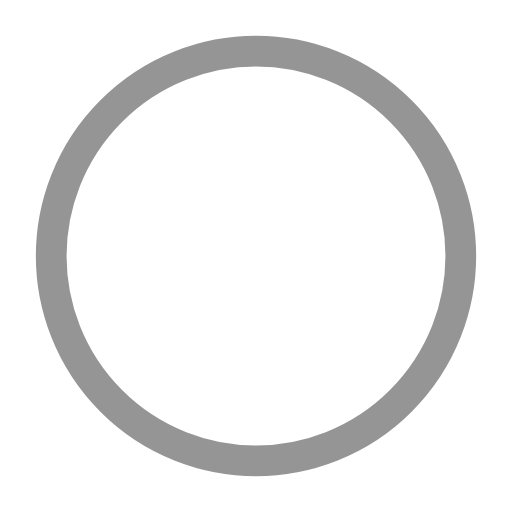
t = 0.00 s
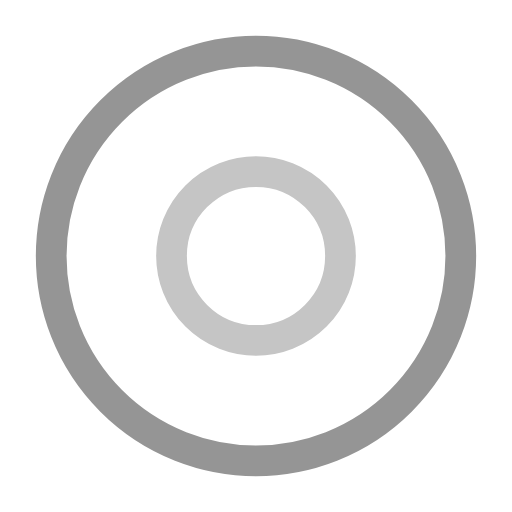
t = 0.50 s
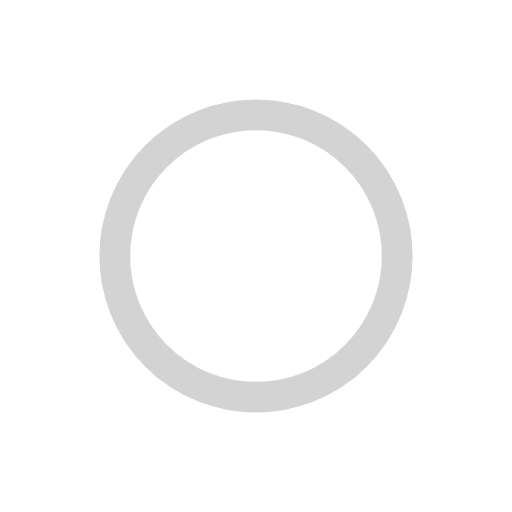
t = 1.00 s
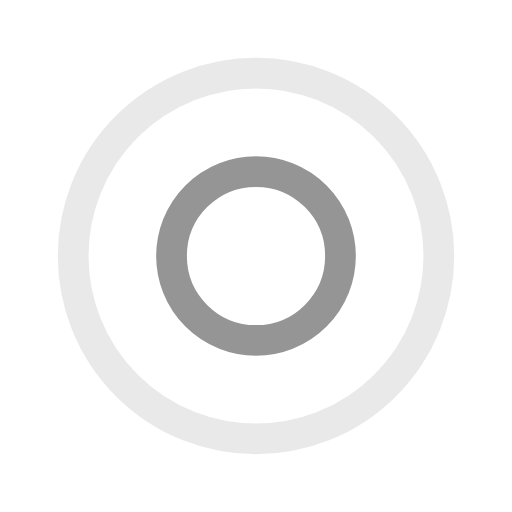
t = 1.50 s
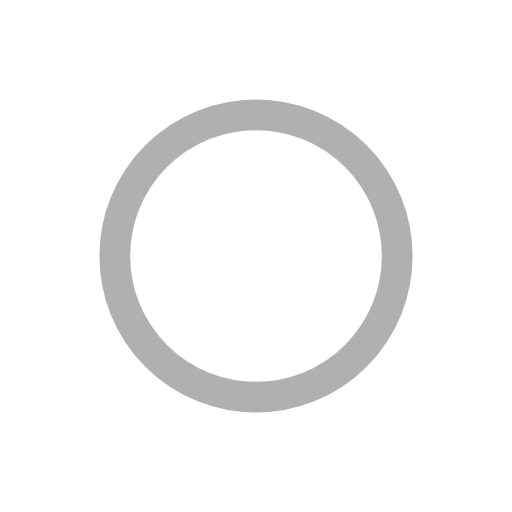
t = 2.00 s
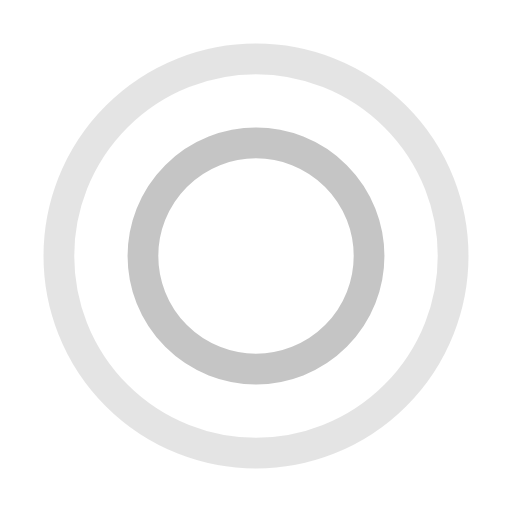
t = 2.67 s

The animated SVG that drew these frames (rendered in a browser with its animation timeline set to each time). Animation: 4 SMIL elements (animate=4); one cycle of 3.00 s, repeats indefinitely.

<?xml version="1.0" encoding="utf-8"?><svg width='54px' height='54px' xmlns="http://www.w3.org/2000/svg" viewBox="0 0 100 100" preserveAspectRatio="xMidYMid" class="uil-ripple"><rect x="0" y="0" width="100" height="100" fill="none" class="bk"></rect><g> <animate attributeName="opacity" dur="2s" repeatCount="indefinite" begin="0s" keyTimes="0;0.33;1" values="1;1;0"></animate><circle cx="50" cy="50" r="40" stroke="#c5c5c5" fill="none" stroke-width="6" stroke-linecap="round"><animate attributeName="r" dur="2s" repeatCount="indefinite" begin="0s" keyTimes="0;0.33;1" values="0;22;44"></animate></circle></g><g><animate attributeName="opacity" dur="2s" repeatCount="indefinite" begin="1s" keyTimes="0;0.33;1" values="1;1;0"></animate><circle cx="50" cy="50" r="40" stroke="#959595" fill="none" stroke-width="6" stroke-linecap="round"><animate attributeName="r" dur="2s" repeatCount="indefinite" begin="1s" keyTimes="0;0.33;1" values="0;22;44"></animate></circle></g></svg>
